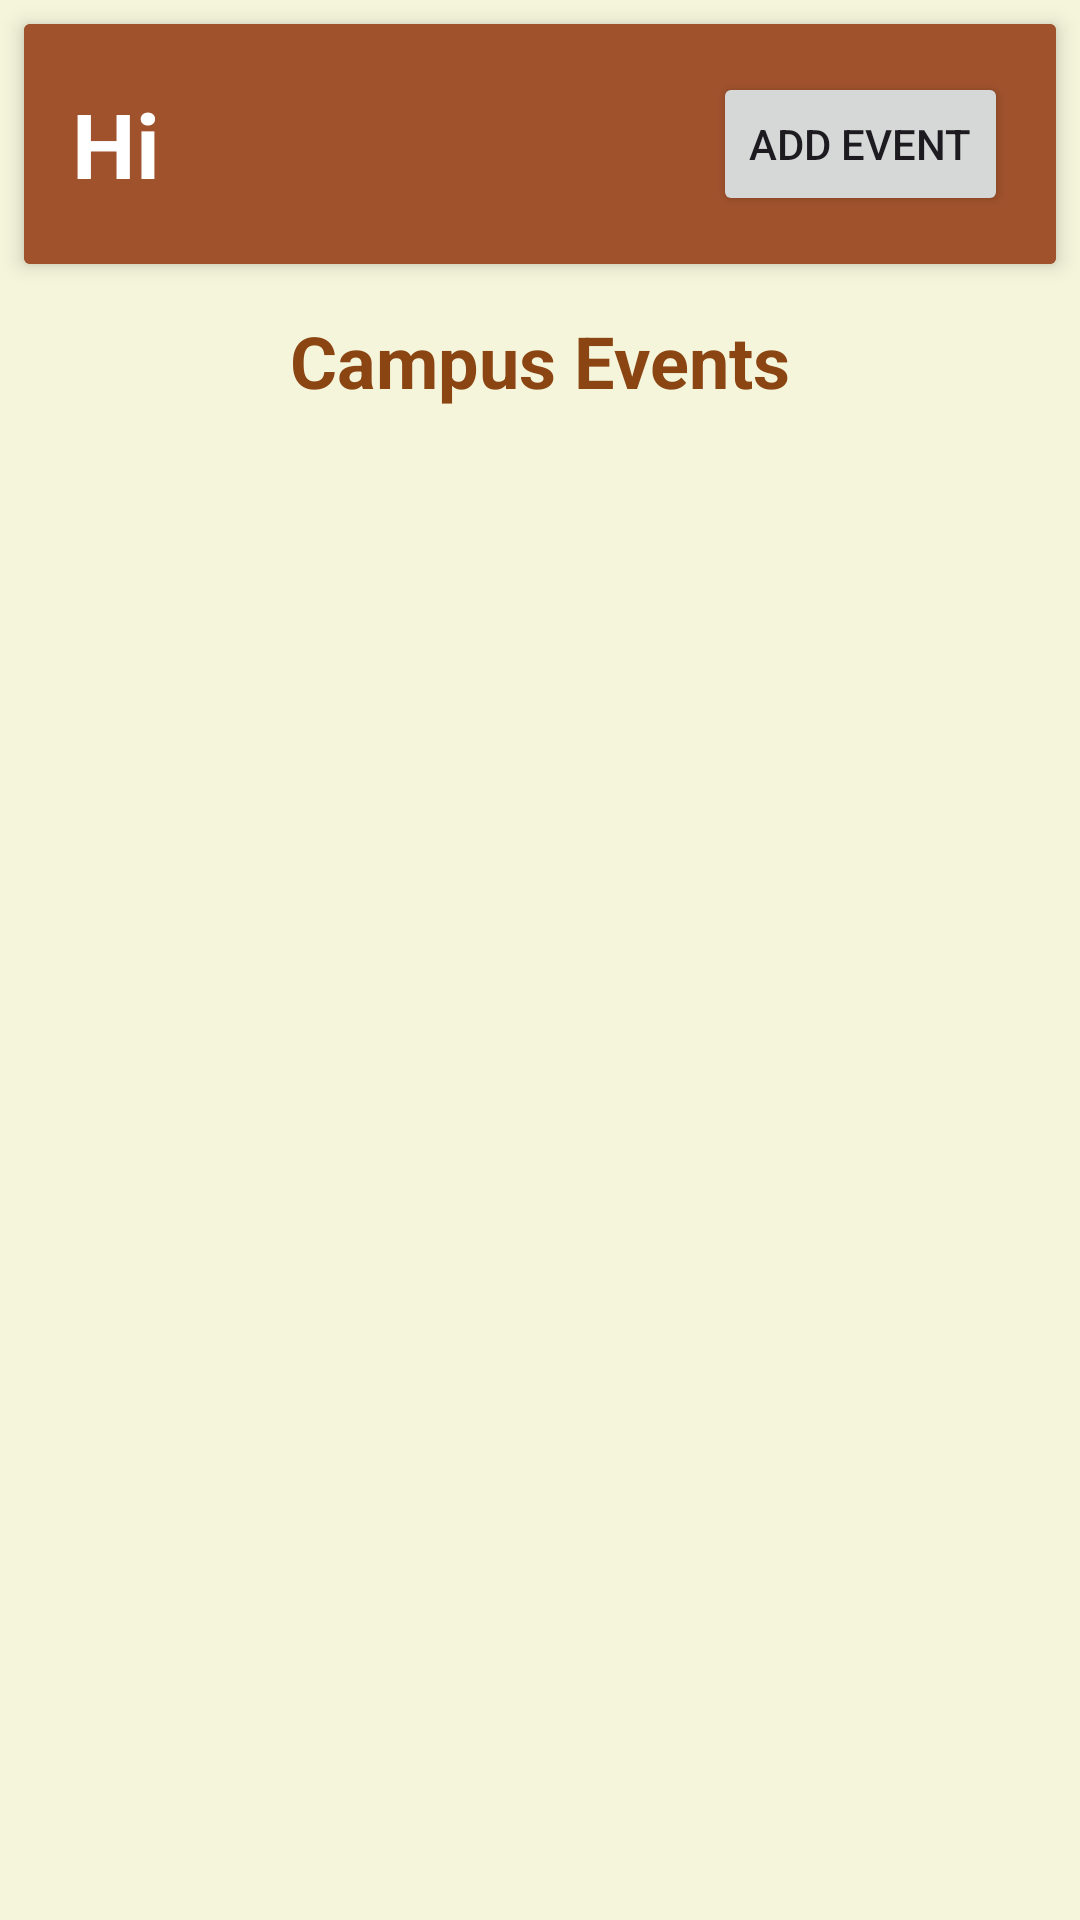

Layout XML and referenced resources for this Android screen:
<!-- AndroidManifest.xml: application theme Theme.MyEventsApp -->
<!-- res/layout/activity_dashboard.xml -->
<?xml version="1.0" encoding="utf-8"?>
<androidx.constraintlayout.widget.ConstraintLayout
    xmlns:android="http://schemas.android.com/apk/res/android"
    xmlns:app="http://schemas.android.com/apk/res-auto"
    xmlns:tools="http://schemas.android.com/tools"
    android:id="@+id/main"
    android:layout_width="match_parent"
    android:layout_height="match_parent"
    android:background="#F5F5DC"
    tools:context=".dashboard">

<androidx.cardview.widget.CardView
android:id="@+id/cardView"
android:layout_width="0dp"
android:layout_height="wrap_content"
android:layout_margin="8dp"
app:cardBackgroundColor="#8B4513"
    app:cardElevation="4dp"
    app:layout_constraintTop_toTopOf="parent"
    app:layout_constraintStart_toStartOf="parent"
    app:layout_constraintEnd_toEndOf="parent">

<LinearLayout
android:layout_width="match_parent"
android:layout_height="wrap_content"
android:orientation="horizontal"
android:padding="16dp"
android:background="#A0522D">

<TextView
    android:id="@+id/greetingText"
    android:layout_width="wrap_content"
    android:layout_height="wrap_content"
    android:layout_gravity="center_vertical"
    android:text="Hi"
    android:textColor="#FFFFFF"
android:textSize="30dp"
android:textStyle="bold" />

<TextView
    android:id="@+id/userNameText"
    android:layout_width="wrap_content"
    android:layout_height="wrap_content"
    android:layout_gravity="center_vertical"
    android:layout_marginStart="8dp"
    android:textColor="#FFFFFF"
android:textSize="18sp" />

<Space
    android:layout_width="0dp"
    android:layout_height="0dp"
    android:layout_weight="1" />

<Button
    android:layout_width="wrap_content"
    android:layout_height="wrap_content"
    android:text="Add event"
    android:id="@+id/addEventButton"
    />
</LinearLayout>
    </androidx.cardview.widget.CardView>

    
<TextView
android:id="@+id/dashboard_title"
android:layout_width="wrap_content"
android:layout_height="wrap_content"
android:layout_marginTop="16dp"
android:text="Campus Events"
android:textSize="24sp"
android:textStyle="bold"
android:textColor="#8B4513"
    app:layout_constraintTop_toBottomOf="@id/cardView"
    app:layout_constraintStart_toStartOf="parent"
    app:layout_constraintEnd_toEndOf="parent" />

    
<androidx.recyclerview.widget.RecyclerView
android:id="@+id/events_recycler_view"
android:layout_width="0dp"
android:layout_height="0dp"
android:layout_margin="8dp"
app:layout_constraintTop_toBottomOf="@id/dashboard_title"
app:layout_constraintBottom_toBottomOf="parent"
app:layout_constraintStart_toStartOf="parent"
app:layout_constraintEnd_toEndOf="parent"
android:padding="8dp"
app:layoutManager="androidx.recyclerview.widget.LinearLayoutManager" />
    </androidx.constraintlayout.widget.ConstraintLayout>
<!-- resources referenced by this layout -->
<resources>
  <style name="Theme.MyEventsApp" parent="Base.Theme.MyEventsApp" />
  <style name="Base.Theme.MyEventsApp" parent="Theme.Material3.DayNight.NoActionBar">
          
          
      </style>
</resources>
